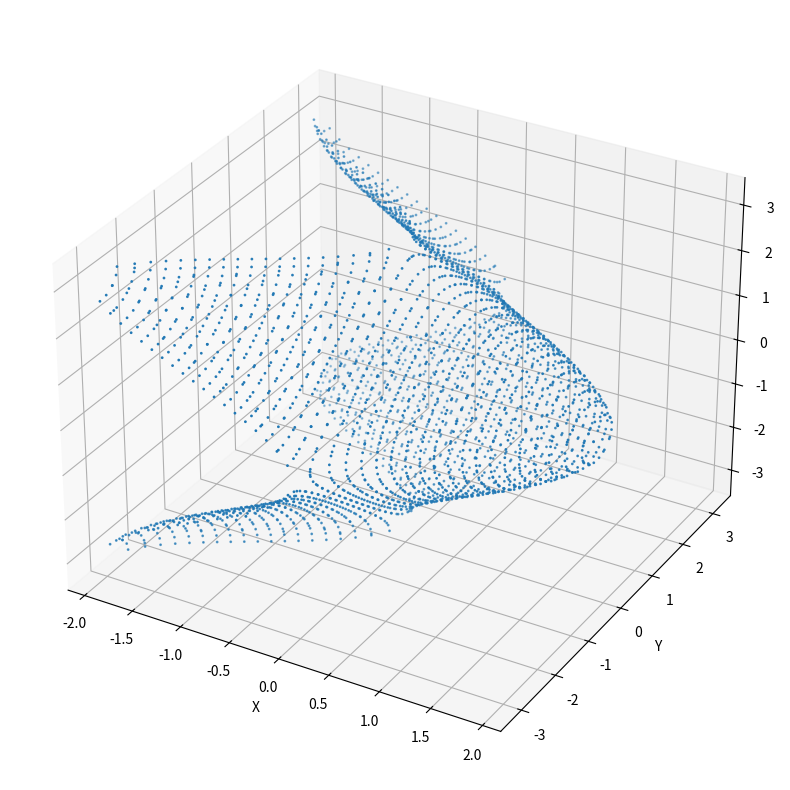

Source code (Python):
# %%
from scipy.optimize import fsolve
import numpy as np
import matplotlib.pyplot as plt
import math

# %%
def solve(tx, x):

    # Check if the target is reachable
    d = tx - math.cos(x)
    if d < -1 or d > 1:
        return None # No solution
    
    # Compute the solution
    return math.acos(tx - math.cos(x))

# %%
N = 40

def inverse(tx, visualize = False):

    res_x = np.zeros((2*N, 2))
    res_y = np.zeros((2*N, 2))


    for i, ang in enumerate(np.linspace(-3.14, 3.14, N)):
        y = solve(tx, ang)
        res_x[2*i, 0] = ang
        res_x[2*i, 1] = y

        res_y[2*i, 1] = ang
        res_y[2*i, 0] = y

        res_x[2*i+1, 0] = ang
        res_y[2*i+1, 1] = ang
        if y is not None:
            res_x[2*i+1, 1] = -y
            res_y[2*i+1, 0] = -y
        else:
            res_x[2*i+1, 1] = None
            res_y[2*i+1, 0] = None

    #remove the None values
    #res_x = res_x[~np.isnan(res_x).any(axis=1)]
    #res_y = res_y[~np.isnan(res_y).any(axis=1)]

    if visualize:
        plt.subplot(2, 2, 1)
        plt.scatter(res_x[:, 0], res_x[:, 1], s=1)
        plt.subplot(2, 2, 2)
        plt.scatter(res_y[:, 0], res_y[:, 1], s=1, c='r')
        plt.show()


        plt.scatter(res_x[:, 0], res_x[:, 1], s=1)
        plt.scatter(res_y[:, 0], res_y[:, 1], s=1, c='r')
        plt.show()


    point_cloud = np.concatenate((res_x, res_y))

    return point_cloud



# %%
points = np.zeros((4*N*N, 3))

for i, tx in enumerate(np.linspace(-2, 2, N)):
    point_cloud = inverse(tx)
    points[i*4*N:(i+1)*4*N, 1:] = point_cloud
    points[i*4*N:(i+1)*4*N, 0] = tx

#3d plot
fig = plt.figure(figsize=(10,10))
ax = fig.add_subplot(111, projection='3d')
ax.scatter(points[:,0], points[:,1], points[:,2], s=1)
ax.set_xlabel('X')
ax.set_ylabel('Y')
ax.set_zlabel('Z')
plt.show()


